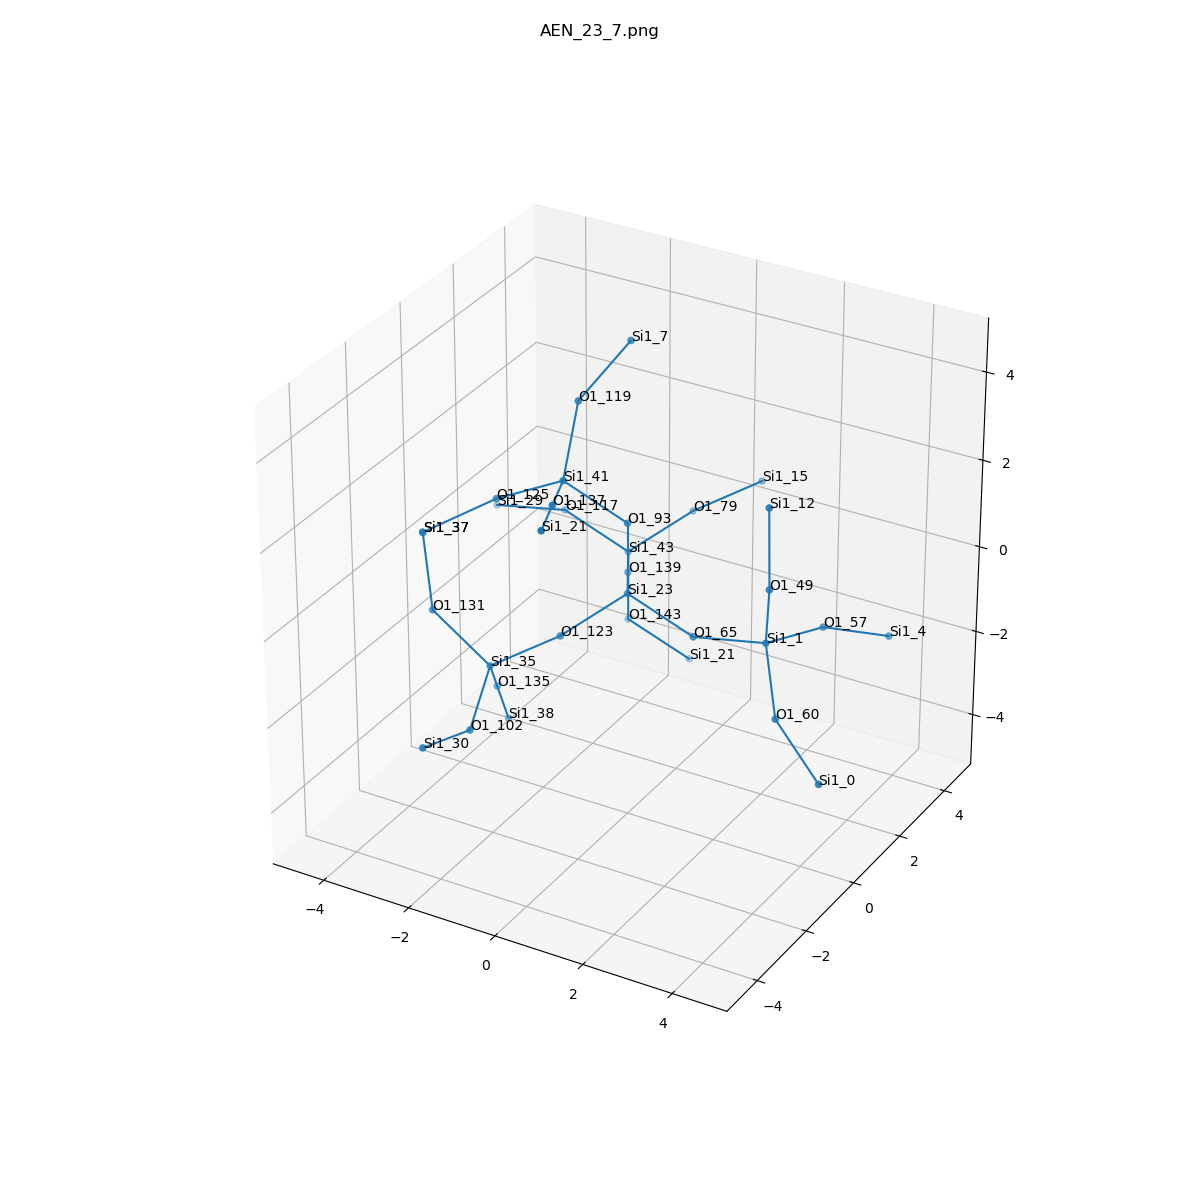

The file beside this chart, header and first rows:
, neighbor_num, isite, atom, x, y, z, front_index
0, 0, 23, Si1, 0.0, 0.0, 0.0, 
1, 1, 139, O1, -0.7711, 1.349, -0.3976, 0.0
2, 1, 93, O1, 0.0, 2.465190328815662e-32, 1.612, 0.0
3, 1, 65, O1, 1.502, 1.232595164407831e-32, -0.5665, 0.0
4, 1, 123, O1, -0.8121, -1.261, -0.5798, 0.0
5, 2, 43, Si1, -1.542, 2.698, -0.7952, 1.0
6, 2, 41, Si1, -1.065, -0.6844, 2.609, 2.0
7, 2, 1, Si1, 3.087, 0.09185, -0.2899, 3.0
8, 2, 35, Si1, -2.097, -1.848, -1.357, 4.0
9, 3, 143, O1, -1.542, 2.698, -2.407, 5.0
10, 3, 79, O1, -0.7302, 3.959, -0.2154, 5.0
11, 3, 117, O1, -3.044, 2.698, -0.2287, 5.0
12, 3, 119, O1, -1.221, 0.1805, 3.952, 6.0
13, 3, 137, O1, -0.448, -2.132, 2.918, 6.0
14, 3, 125, O1, -2.495, -0.8634, 1.895, 6.0
15, 3, 49, O1, 3.384, -0.3484, 1.233, 7.0
16, 3, 60, O1, 3.855, -0.9017, -1.293, 7.0
17, 3, 57, O1, 3.563, 1.606, -0.5504, 7.0
18, 3, 102, O1, -1.7, -3.28, -1.983, 8.0
19, 3, 135, O1, -2.568, -0.8264, -2.506, 8.0
20, 3, 131, O1, -3.265, -2.097, -0.2719, 8.0
21, 4, 21, Si1, -0.4768, 3.382, -3.404, 9.0
22, 4, 15, Si1, 0.5546, 4.546, 0.5615, 10.0
23, 4, 29, Si1, -4.629, 2.606, -0.5054, 11.0
24, 4, 7, Si1, -0.7393, 1.416, 4.868, 12.0
25, 4, 21, Si1, 0.1695, -3.58, 3.227, 13.0
26, 4, 37, Si1, -3.629, -1.829, 1.277, 14.0
27, 4, 12, Si1, 3.071, 0.1729, 2.726, 15.0
28, 4, 0, Si1, 5.127, -1.451, -2.109, 16.0
29, 4, 4, Si1, 4.408, 2.841, -1.14, 17.0
30, 4, 30, Si1, -1.811, -4.842, -1.598, 18.0
31, 4, 38, Si1, -2.854, 0.05529, -3.821, 19.0
32, 4, 37, Si1, -3.629, -1.829, 1.277, 20.0
